Run: headless pygame with SDL's dummy video driver; simulated clock (each Clock.tick advances the game by its frame time, no real sleeping); random seed 0; keys injected as events and as key.get_pressed() state; no mouse input; restart key R tapped at the start of phases 3 and 4.
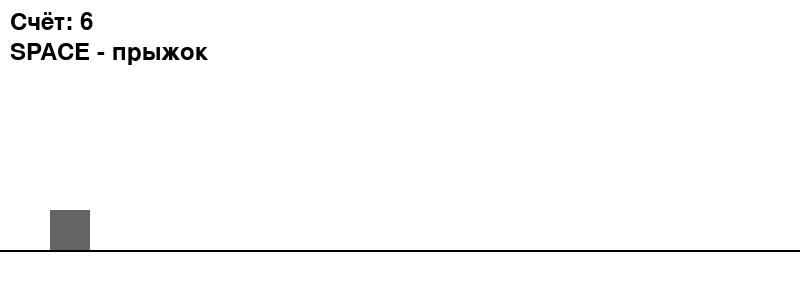
Frame 1 of 4 · flips 1–60 · no input
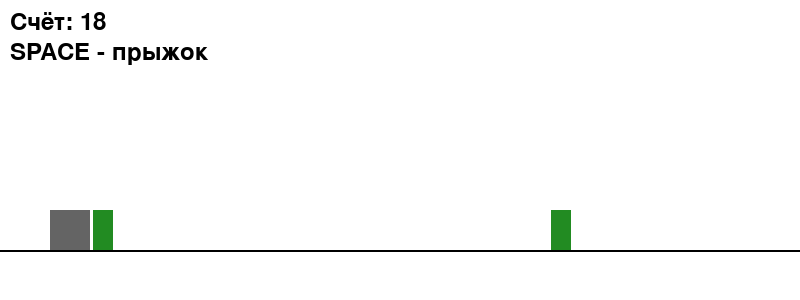
Frame 2 of 4 · flips 61–180 · tapped SPACE, RETURN · held RIGHT (→), D
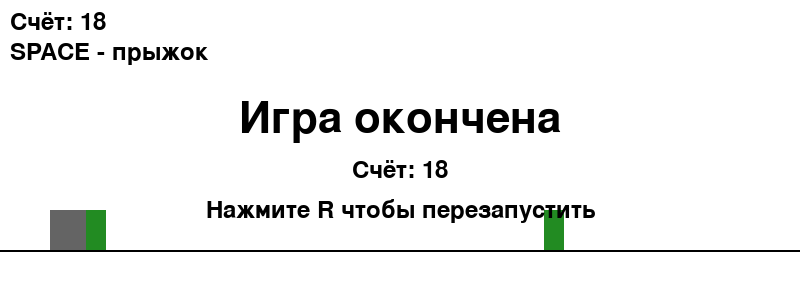
Frame 3 of 4 · flips 181–300 · tapped R · held DOWN (↓), S
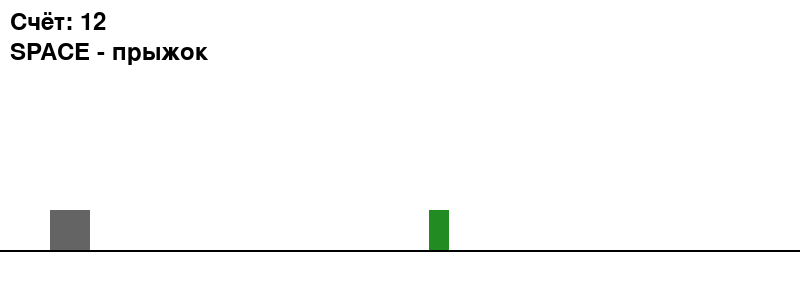
Frame 4 of 4 · flips 301–420 · tapped R · held LEFT (←), A, UP (↑), W

The pygame program that drew these frames:

import pygame
import random
import sys

# Инициализация pygame
pygame.init()

# Размеры окна
WIDTH = 800
HEIGHT = 300
FPS = 60

# Цвета
WHITE = (255, 255, 255)
BLACK = (0, 0, 0)
GROUND_Y = 250

# Создаем окно
screen = pygame.display.set_mode((WIDTH, HEIGHT))
pygame.display.set_caption("DINO")
clock = pygame.time.Clock()

# Шрифт
font = pygame.font.SysFont(None, 36)
big_font = pygame.font.SysFont(None, 64)

# Динозаврик
class Dino(pygame.sprite.Sprite):
    def __init__(self):
        super().__init__()
        self.image = pygame.Surface((40, 40))
        self.image.fill((100, 100, 100))
        self.rect = self.image.get_rect()
        self.rect.x = 50
        self.rect.y = GROUND_Y - self.rect.height
        self.vel_y = 0
        self.jump_power = -15
        self.gravity = 1
        self.on_ground = True

    def update(self):
        self.vel_y += self.gravity
        self.rect.y += self.vel_y

        if self.rect.y >= GROUND_Y - self.rect.height:
            self.rect.y = GROUND_Y - self.rect.height
            self.vel_y = 0
            self.on_ground = True

    def jump(self):
        if self.on_ground:
            self.vel_y = self.jump_power
            self.on_ground = False

# Кактус
class Cactus(pygame.sprite.Sprite):
    def __init__(self):
        super().__init__()
        self.image = pygame.Surface((20, 40))
        self.image.fill((34, 139, 34))
        self.rect = self.image.get_rect()
        self.rect.x = WIDTH + random.randint(0, 100)
        self.rect.y = GROUND_Y - self.rect.height
        self.speed = 7

    def update(self):
        self.rect.x -= self.speed
        if self.rect.right < 0:
            self.kill()

# Функция для отображения текста
def draw_text(text, font, color, x, y, center=False):
    surface = font.render(text, True, color)
    rect = surface.get_rect()
    if center:
        rect.center = (x, y)
    else:
        rect.topleft = (x, y)
    screen.blit(surface, rect)

# Основной цикл игры
def game_loop():
    dino = Dino()
    all_sprites = pygame.sprite.Group()
    cacti = pygame.sprite.Group()
    all_sprites.add(dino)

    score = 0
    spawn_timer = 0
    game_over = False

    while True:
        clock.tick(FPS)
        screen.fill(WHITE)
        pygame.draw.line(screen, BLACK, (0, GROUND_Y), (WIDTH, GROUND_Y), 2)

        for event in pygame.event.get():
            if event.type == pygame.QUIT:
                pygame.quit()
                sys.exit()
            if not game_over and event.type == pygame.KEYDOWN:
                if event.key == pygame.K_SPACE:
                    dino.jump()
            if game_over and event.type == pygame.KEYDOWN:
                if event.key == pygame.K_r:
                    game_loop()  # рестарт игры

        if not game_over:
            spawn_timer += 1
            if spawn_timer > random.randint(60, 100):
                cactus = Cactus()
                all_sprites.add(cactus)
                cacti.add(cactus)
                spawn_timer = 0

            all_sprites.update()

            if pygame.sprite.spritecollideany(dino, cacti):
                game_over = True

            score += 1

        all_sprites.draw(screen)
        draw_text(f"Счёт: {score // 10}", font, BLACK, 10, 10)
        draw_text(f"SPACE - прыжок", font, BLACK, 10, 40)

        if game_over:
            draw_text("Игра окончена", big_font, BLACK, WIDTH // 2, HEIGHT // 2 - 30, center=True)
            draw_text(f"Cчёт: {score // 10}", font, BLACK, WIDTH // 2, HEIGHT // 2 + 20, center=True)
            draw_text("Нажмите R чтобы перезапустить", font, BLACK, WIDTH // 2, HEIGHT // 2 + 60, center=True)

        pygame.display.flip()

game_loop()
